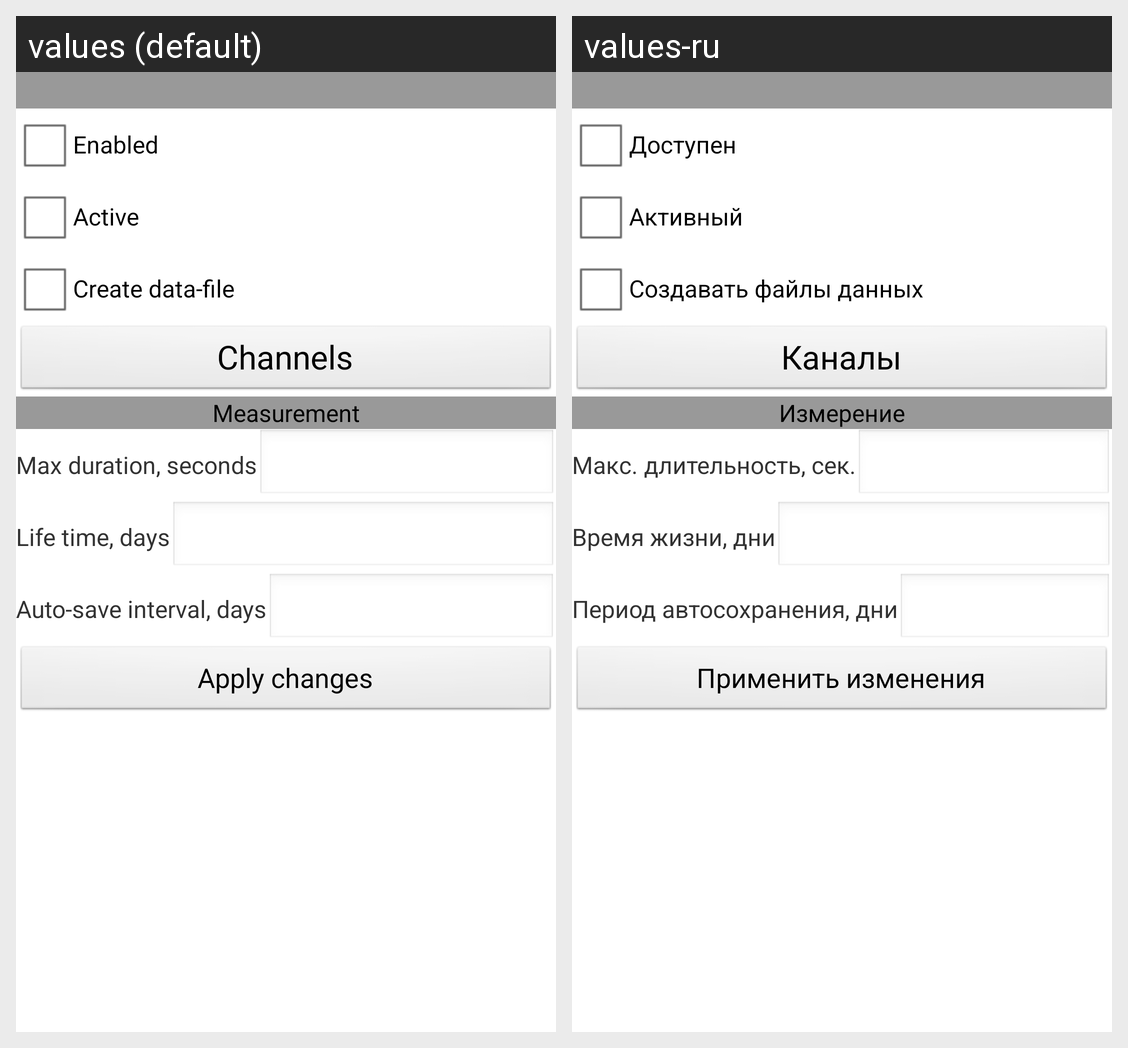

The same Android screen rendered under two of its app's locales, left to right. List the strings drawn on it with the default value and each locale's translation.
Android screen res/layout/sensorsmodule_meter_panel.xml rendered under 2 locales, left to right: values (default), values-ru. Device: Nexus 5 (rendered at 1080×1920; each locale shown at half size, 540×960, under a caption strip naming it); theme Theme.Base.
Strings drawn on this screen, with the default value and each locale's value (text and hints the layout hard-codes, and strings that could not be matched under every locale, appear in the picture but are not listed):

SEnabled1
  values: Enabled
  values-ru: Доступен

SActive2
  values: Active
  values-ru: Активный

SCreateDataFile1
  values: Create data-file
  values-ru: Создавать файлы данных

SChannels
  values: Channels
  values-ru: Каналы

SMeasurement
  values: Measurement
  values-ru: Измерение

SMaxDuration
  values: Max duration, seconds
  values-ru: Макс. длительность, сек.

SLifeTime
  values: Life time, days
  values-ru: Время жизни, дни

SAutosaveInterval
  values: Auto-save interval, days
  values-ru: Период автосохранения, дни

SApplyChanges
  values: Apply changes
  values-ru: Применить изменения
